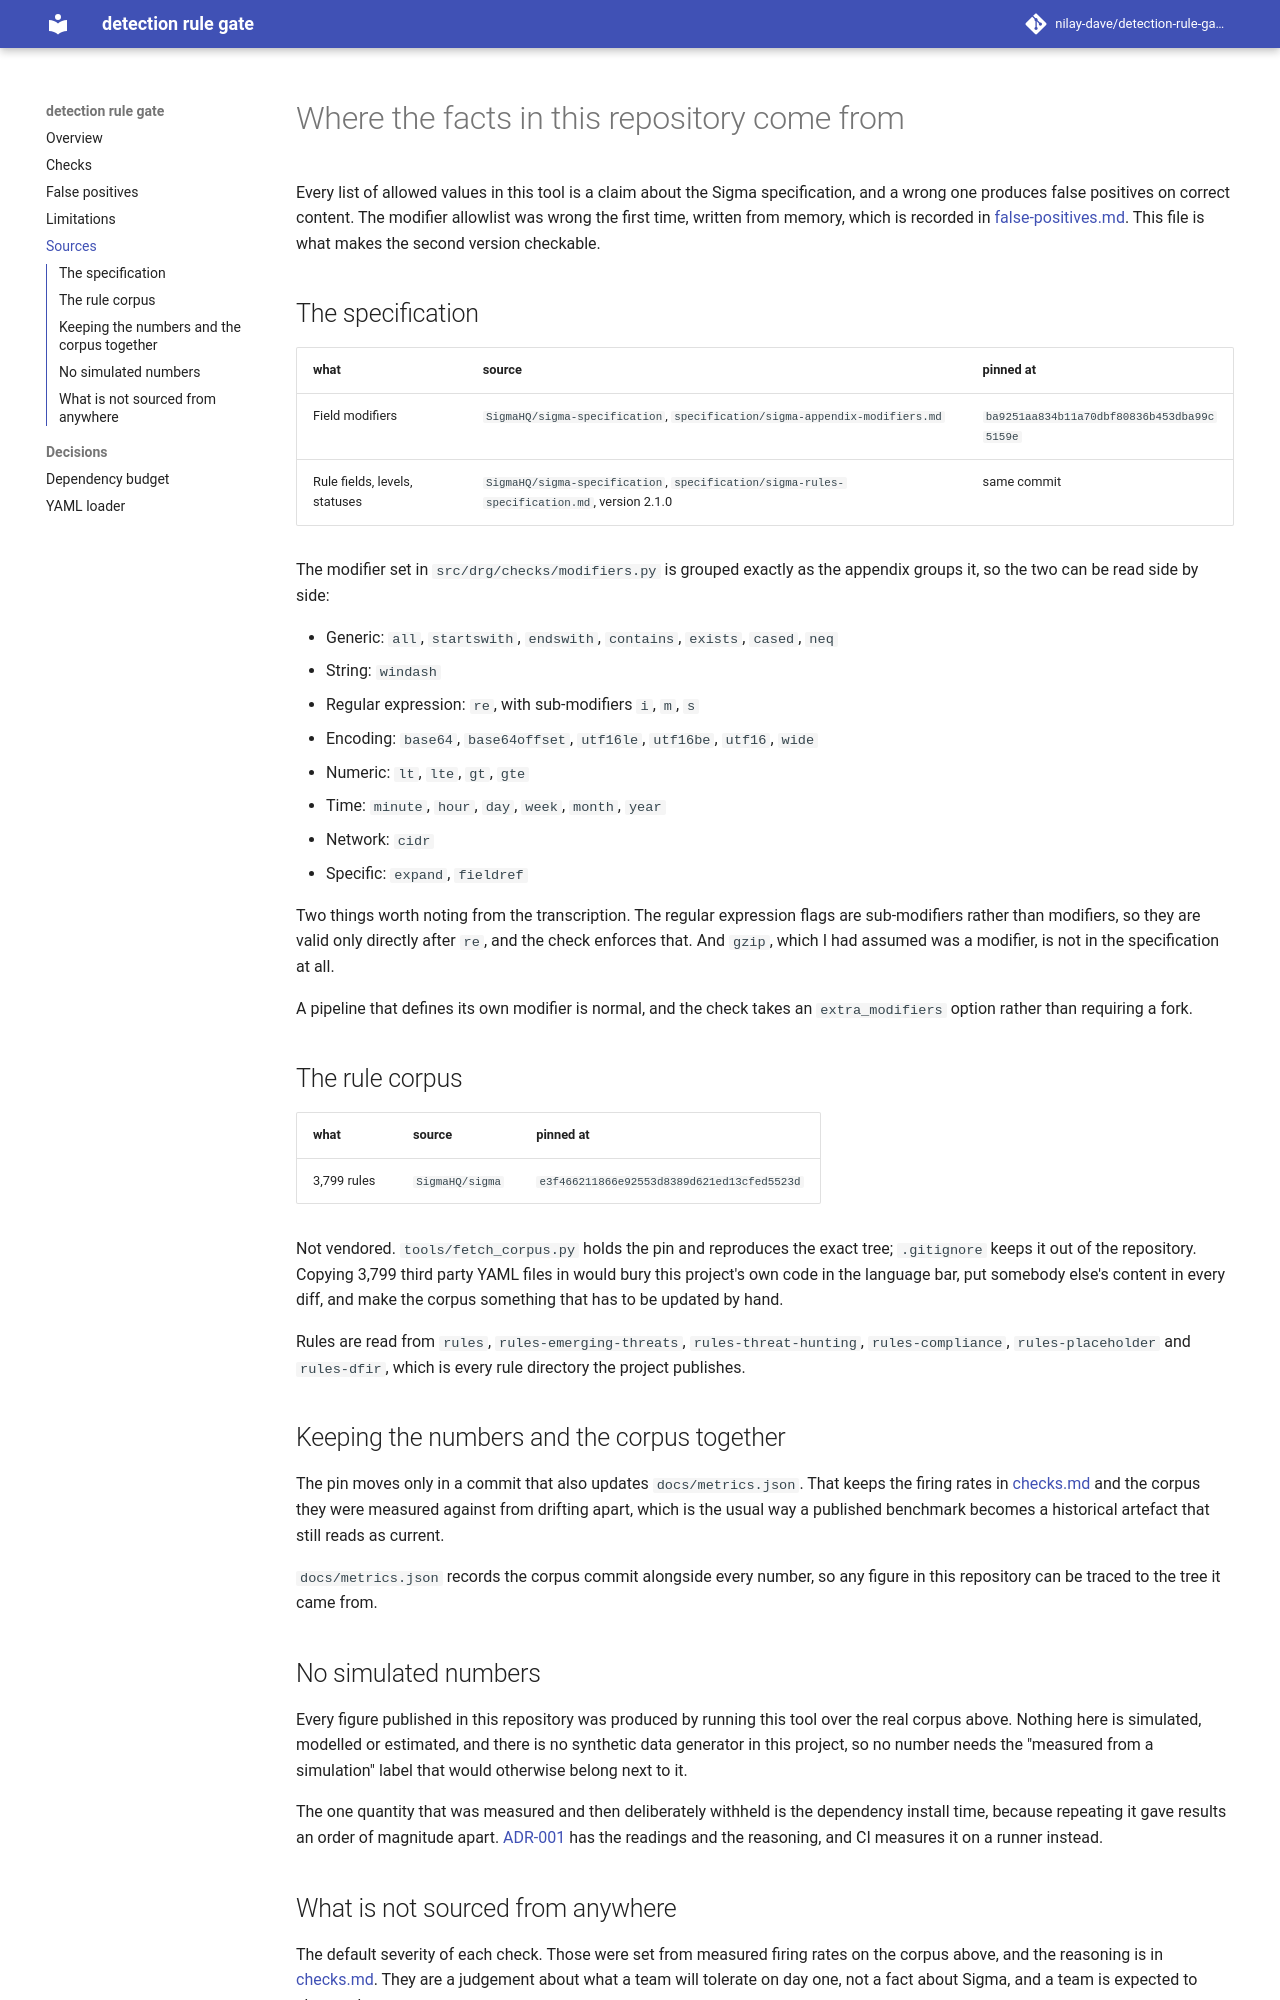

repository: nilay-dave/detection-rule-gate · page: sources/index.html · generator: mkdocs

# Where the facts in this repository come from

Every list of allowed values in this tool is a claim about the Sigma
specification, and a wrong one produces false positives on correct content. The
modifier allowlist was wrong the first time, written from memory, which is
recorded in [false-positives.md](false-positives.md). This file is what makes
the second version checkable.

## The specification

| what | source | pinned at |
| --- | --- | --- |
| Field modifiers | `SigmaHQ/sigma-specification`, `specification/sigma-appendix-modifiers.md` | `ba9251aa834b11a70dbf80836b453dba99c5159e` |
| Rule fields, levels, statuses | `SigmaHQ/sigma-specification`, `specification/sigma-rules-specification.md`, version 2.1.0 | same commit |

The modifier set in `src/drg/checks/modifiers.py` is grouped exactly as the
appendix groups it, so the two can be read side by side:

- Generic: `all`, `startswith`, `endswith`, `contains`, `exists`, `cased`, `neq`
- String: `windash`
- Regular expression: `re`, with sub-modifiers `i`, `m`, `s`
- Encoding: `base64`, `base64offset`, `utf16le`, `utf16be`, `utf16`, `wide`
- Numeric: `lt`, `lte`, `gt`, `gte`
- Time: `minute`, `hour`, `day`, `week`, `month`, `year`
- Network: `cidr`
- Specific: `expand`, `fieldref`

Two things worth noting from the transcription. The regular expression flags are
sub-modifiers rather than modifiers, so they are valid only directly after
`re`, and the check enforces that. And `gzip`, which I had assumed was a
modifier, is not in the specification at all.

A pipeline that defines its own modifier is normal, and the check takes an
`extra_modifiers` option rather than requiring a fork.

## The rule corpus

| what | source | pinned at |
| --- | --- | --- |
| 3,799 rules | `SigmaHQ/sigma` | `e3f466211866e92553d8389d621ed13cfed5523d` |

Not vendored. `tools/fetch_corpus.py` holds the pin and reproduces the exact
tree; `.gitignore` keeps it out of the repository. Copying 3,799 third party
YAML files in would bury this project's own code in the language bar, put
somebody else's content in every diff, and make the corpus something that has
to be updated by hand.

Rules are read from `rules`, `rules-emerging-threats`, `rules-threat-hunting`,
`rules-compliance`, `rules-placeholder` and `rules-dfir`, which is every rule
directory the project publishes.

## Keeping the numbers and the corpus together

The pin moves only in a commit that also updates `docs/metrics.json`. That
keeps the firing rates in [checks.md](checks.md) and the corpus they were
measured against from drifting apart, which is the usual way a published
benchmark becomes a historical artefact that still reads as current.

`docs/metrics.json` records the corpus commit alongside every number, so any
figure in this repository can be traced to the tree it came from.

## No simulated numbers

Every figure published in this repository was produced by running this tool
over the real corpus above. Nothing here is simulated, modelled or estimated,
and there is no synthetic data generator in this project, so no number needs
the "measured from a simulation" label that would otherwise belong next to it.

The one quantity that was measured and then deliberately withheld is the
dependency install time, because repeating it gave results an order of
magnitude apart. [ADR-001](adr/adr-001-dependency-budget.md) has the readings
and the reasoning, and CI measures it on a runner instead.
